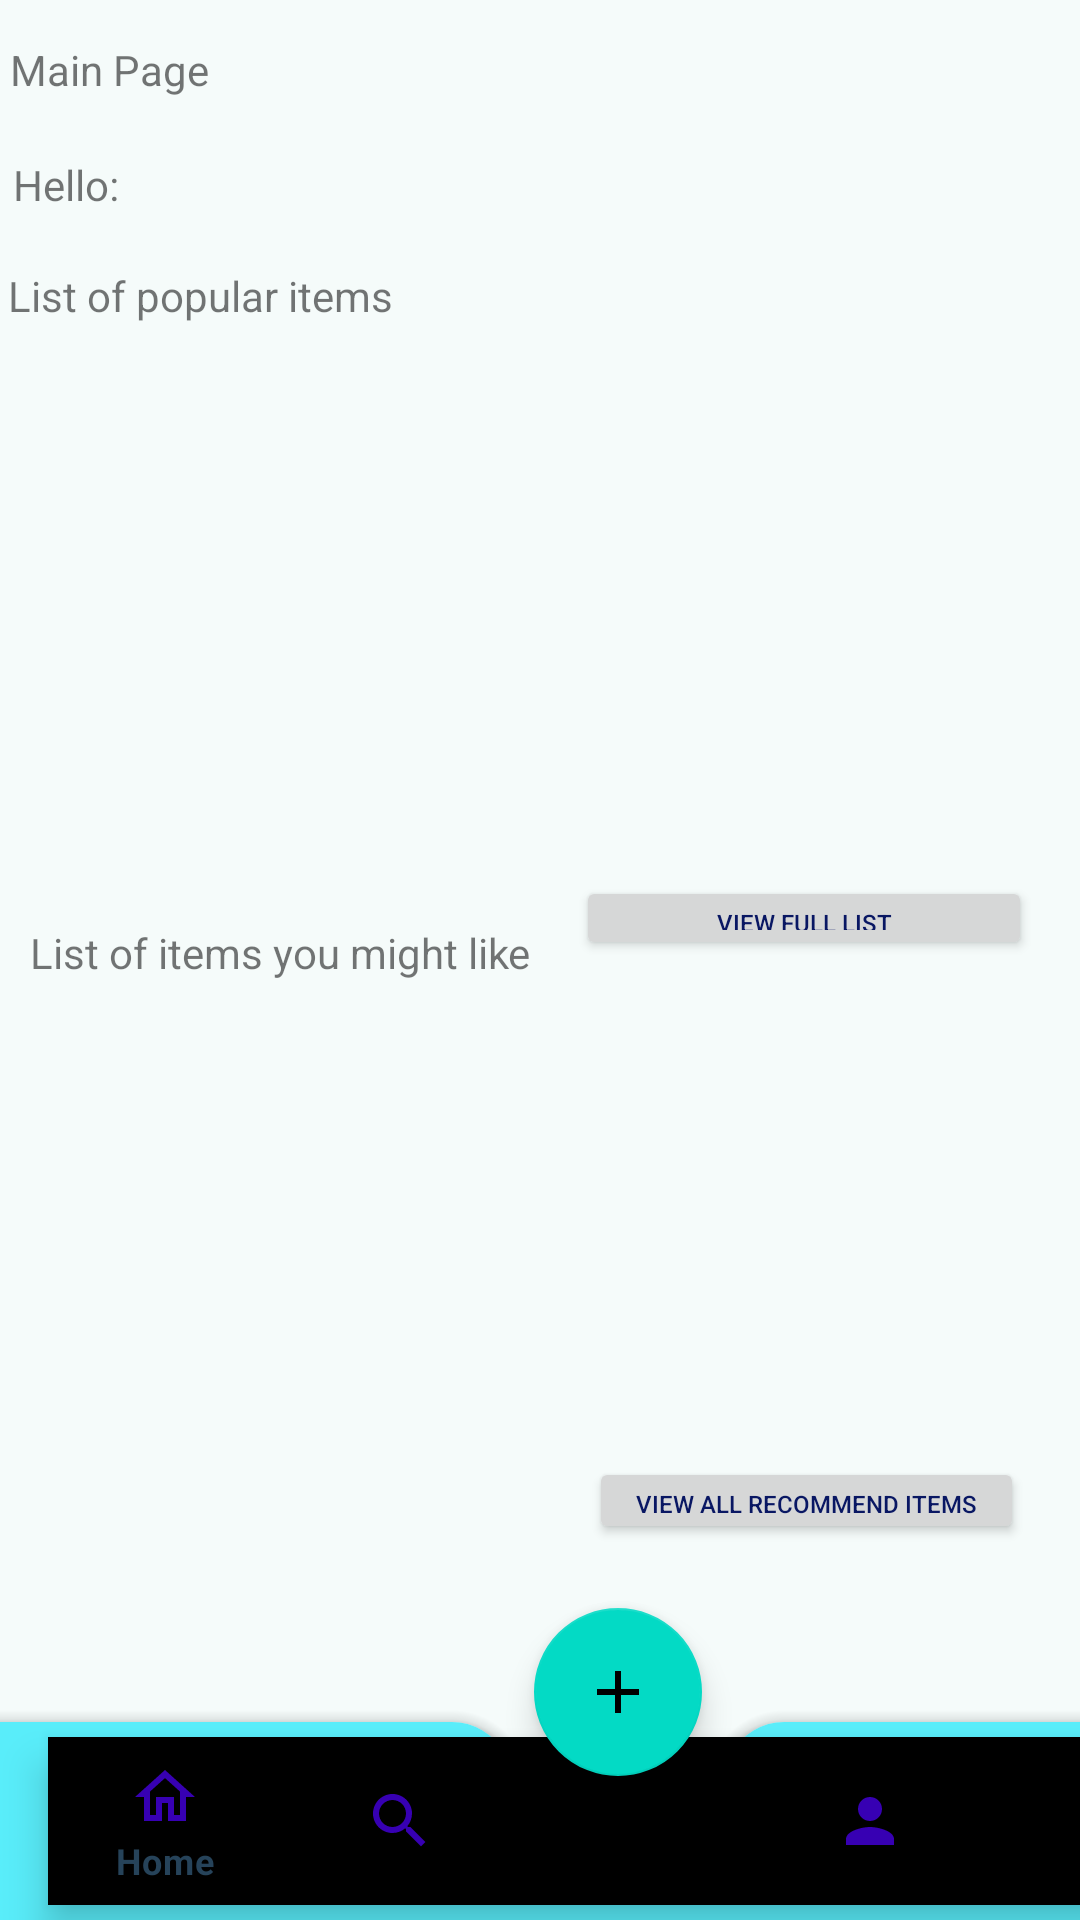

Reconstruct the res/layout file that produces this screen, plus the resources it refers to.
<!-- AndroidManifest.xml: application theme Theme.MyNewApplication -->
<!-- res/layout/index_page.xml -->
<?xml version="1.0" encoding="utf-8"?>
<androidx.constraintlayout.widget.ConstraintLayout
    xmlns:android="http://schemas.android.com/apk/res/android"
    xmlns:app="http://schemas.android.com/apk/res-auto"
    xmlns:tools="http://schemas.android.com/tools"
    android:layout_width="match_parent"
    android:layout_height="match_parent"
    tools:context=".IndexActivity"
    android:background="#F5FBFA">

    <TextView
        android:id="@+id/index_page_title_textView"
        android:layout_width="262dp"
        android:layout_height="26dp"
        android:text="@string/index_page_user_Information"
        app:layout_constraintBottom_toBottomOf="parent"
        app:layout_constraintEnd_toEndOf="parent"
        app:layout_constraintHorizontal_bias="0.033"
        app:layout_constraintStart_toStartOf="parent"
        app:layout_constraintTop_toTopOf="parent"
        app:layout_constraintVertical_bias="0.022" />

    <TextView
        android:id="@+id/index_page_user_title_textView"
        android:layout_width="54dp"
        android:layout_height="20dp"
        android:text="Hello:"
        app:layout_constraintBottom_toBottomOf="parent"
        app:layout_constraintEnd_toEndOf="parent"
        app:layout_constraintHorizontal_bias="0.014"
        app:layout_constraintStart_toStartOf="parent"
        app:layout_constraintTop_toTopOf="parent"
        app:layout_constraintVertical_bias="0.084" />

    <TextView
        android:id="@+id/item_textView"
        android:layout_width="291dp"
        android:layout_height="23dp"
        android:text="@string/index_page_popular_items_view_text"
        app:layout_constraintBottom_toBottomOf="@+id/index_page_container_layout"
        app:layout_constraintEnd_toEndOf="parent"
        app:layout_constraintHorizontal_bias="0.041"
        app:layout_constraintStart_toStartOf="parent"
        app:layout_constraintTop_toTopOf="parent"
        app:layout_constraintVertical_bias="0.144" />


    <Button
        android:id="@+id/button_full_list"
        android:layout_width="152dp"
        android:layout_height="28dp"
        android:layout_marginEnd="16dp"
        android:layout_marginRight="16dp"
        android:layout_marginBottom="320dp"
        android:text="@string/index_page_enter_full_list_items_page_Button"
        android:textColor="#091763"
        android:textSize="8sp"
        app:layout_constraintBottom_toBottomOf="parent"
        app:layout_constraintEnd_toEndOf="parent"
        app:layout_constraintHorizontal_bias="1.0"
        app:layout_constraintStart_toStartOf="parent"/>

    <androidx.coordinatorlayout.widget.CoordinatorLayout
        android:id="@+id/index_page_container_layout"
        android:layout_width="412dp"
        android:layout_height="115dp"
        app:layout_constraintBottom_toBottomOf="parent"
        app:layout_constraintEnd_toEndOf="parent"
        app:layout_constraintHorizontal_bias="0.0"
        app:layout_constraintStart_toStartOf="parent"
        app:layout_constraintTop_toTopOf="parent"
        app:layout_constraintVertical_bias="1.0">

        <com.google.android.material.bottomappbar.BottomAppBar
            android:id="@+id/index_bottomAppBar"
            style="@style/Widget.MaterialComponents.BottomAppBar.Colored"
            android:layout_width="match_parent"
            android:layout_height="wrap_content"
            android:layout_gravity="bottom"
            android:outlineAmbientShadowColor="@color/darkBlue"
            android:outlineSpotShadowColor="@color/darkBlue"
            app:backgroundTint="#B216E8FB"
            app:fabAnimationMode="scale"
            app:fabCradleMargin="15dp"
            app:fabCradleRoundedCornerRadius="20dp"
            app:fabCradleVerticalOffset="10dp"
            app:layout_constraintBottom_toBottomOf="parent"
            app:layout_constraintEnd_toEndOf="parent"
            app:layout_constraintHorizontal_bias="0.0"
            app:layout_constraintStart_toStartOf="parent"
            app:layout_constraintTop_toTopOf="parent"
            app:layout_constraintVertical_bias="1.0">

            <com.google.android.material.bottomnavigation.BottomNavigationView
                android:id="@+id/bottomNavigationView"
                android:layout_width="match_parent"
                android:layout_height="match_parent"
                android:layout_margin="5dp"
                android:background="@color/fui_transparent"
                app:itemIconTint="@color/purple_700"
                app:itemRippleColor="@color/darkBlue"
                app:itemTextColor="@color/darkBlue"
                app:menu="@menu/bottom_nav_menu" />

        </com.google.android.material.bottomappbar.BottomAppBar>

        <com.google.android.material.floatingactionbutton.FloatingActionButton
            android:id="@+id/add_item_button_shortCut"
            android:layout_width="wrap_content"
            android:layout_height="wrap_content"
            android:background="@color/colorPrimary"
            android:src="@drawable/ic_add"
            app:layout_anchor="@id/index_bottomAppBar"
            app:layout_anchorGravity="top|center" />

    </androidx.coordinatorlayout.widget.CoordinatorLayout>

    <TextView
        android:id="@+id/viewItem_textView2"
        android:layout_width="271dp"
        android:layout_height="29dp"
        android:text="@string/index_page_recommend_items_view_text"
        app:layout_constraintBottom_toBottomOf="parent"
        app:layout_constraintEnd_toEndOf="parent"
        app:layout_constraintHorizontal_bias="0.114"
        app:layout_constraintStart_toStartOf="parent"
        app:layout_constraintTop_toTopOf="parent"
        app:layout_constraintVertical_bias="0.504" />

    <Button
        android:id="@+id/index_page_button_recommender"
        android:layout_width="145dp"
        android:layout_height="29dp"
        android:text="@string/index_page_enter_full_list_recommend_items_Button"
        android:textColor="#091763"
        android:textSize="8sp"
        app:layout_constraintBottom_toTopOf="@+id/index_page_container_layout"
        app:layout_constraintEnd_toEndOf="parent"
        app:layout_constraintHorizontal_bias="0.913"
        app:layout_constraintStart_toStartOf="parent"
        app:layout_constraintTop_toTopOf="parent"
        app:layout_constraintVertical_bias="0.979" />

    <androidx.recyclerview.widget.RecyclerView
        android:id="@+id/recyclerView"
        android:layout_width="398dp"
        android:layout_height="168dp"
        android:orientation="horizontal"
        app:layout_constraintBottom_toBottomOf="parent"
        app:layout_constraintEnd_toEndOf="parent"
        app:layout_constraintHorizontal_bias="0.0"
        app:layout_constraintStart_toStartOf="parent"
        app:layout_constraintTop_toTopOf="parent"
        app:layout_constraintVertical_bias="0.236" />

    <androidx.recyclerview.widget.RecyclerView
        android:id="@+id/recyclerView_recommand"
        android:layout_width="398dp"
        android:layout_height="168dp"
        android:orientation="horizontal"
        app:layout_constraintBottom_toBottomOf="parent"
        app:layout_constraintEnd_toEndOf="parent"
        app:layout_constraintHorizontal_bias="1.0"
        app:layout_constraintStart_toStartOf="parent"
        app:layout_constraintTop_toTopOf="parent"
        app:layout_constraintVertical_bias="0.722" />

    <TextView
        android:id="@+id/display_user_name_index"
        android:layout_width="wrap_content"
        android:layout_height="wrap_content"
        android:text="@string/index_page_display_user_name"
        app:layout_constraintBottom_toBottomOf="parent"
        app:layout_constraintEnd_toEndOf="parent"
        app:layout_constraintHorizontal_bias="0.0"
        app:layout_constraintStart_toEndOf="@+id/index_page_user_title_textView"
        app:layout_constraintTop_toTopOf="parent"
        app:layout_constraintVertical_bias="0.085" />

</androidx.constraintlayout.widget.ConstraintLayout>
<!-- resources referenced by this layout -->
<resources>
  <color name="darkBlue">#26435A</color>
  <color name="purple_700">#FF3700B3</color>
  <!-- drawable ic_add (drawable) -->
  <vector android:height="24dp" android:tint="#00008B"
      android:viewportHeight="24" android:viewportWidth="24"
      android:width="24dp" xmlns:android="http://schemas.android.com/apk/res/android">
      <path android:fillColor="@android:color/white" android:pathData="M19,13h-6v6h-2v-6H5v-2h6V5h2v6h6V13z"/>
  </vector>
  <string name="index_page_display_user_name"> </string>
  <string name="index_page_enter_full_list_items_page_Button"> View full list</string>
  <string name="index_page_enter_full_list_recommend_items_Button">View all recommend items</string>
  <string name="index_page_popular_items_view_text"> List of popular items </string>
  <string name="index_page_recommend_items_view_text"> List of items you might like </string>
  <string name="index_page_user_Information"> Main Page</string>
  <style name="Theme.MyNewApplication" parent="Theme.MaterialComponents.DayNight.DarkActionBar">
          
          <item name="colorPrimary">@color/lightBlue</item>
          <item name="colorPrimaryVariant">@color/darkBlue</item>
          <item name="colorOnPrimary">@color/white</item>
          <item name="colorAccent">@color/colorAccent</item>
          <item name="colorPrimaryDark">@color/darkBlue</item>
  
          
          <item name="colorSecondary">@color/teal_200</item>
          <item name="colorSecondaryVariant">@color/teal_700</item>
          <item name="colorOnSecondary">@color/black</item>
          
          <item name="android:statusBarColor" tools:targetApi="l">?attr/colorPrimaryVariant</item>
          
      </style>
  <color name="lightBlue">#12EDED</color>
  <color name="white">#FFFFFFFF</color>
  <color name="teal_200">#FF03DAC5</color>
  <color name="teal_700">#FF018786</color>
  <color name="black">#FF000000</color>
  <!-- not gathered from this repository: default colours our renderer supplied (Android Studio template values) -->
  <color name="colorPrimary">#FF6200EE</color>
  <color name="colorAccent">#FF03DAC5</color>
</resources>
